Image classification data set "processed" (Shayanthavi/Brain-Tumer-MRI-Classifier on GitHub). Class labels (4): glioma, meningioma, no tumor, pituitary tumor.

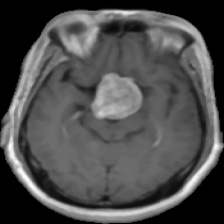
Label: pituitary tumor

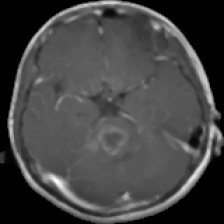
Label: glioma

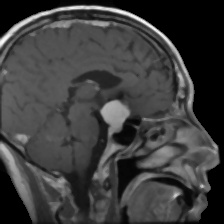
Label: meningioma

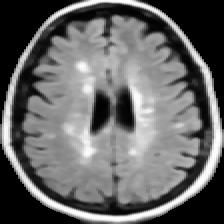
Label: no tumor

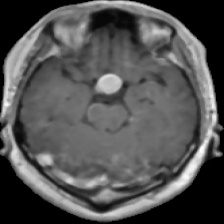
Label: pituitary tumor

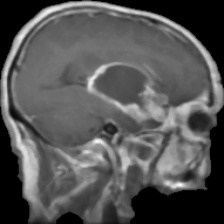
Label: glioma
